4-way image classification set "CLAHE" from GitHub (semooww/Cheetah); label vocabulary: normal, cataract, glaucoma, retina disease.

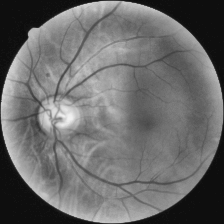
Label: glaucoma

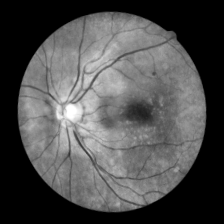
Label: retina disease

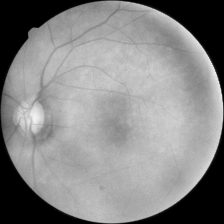
Label: cataract

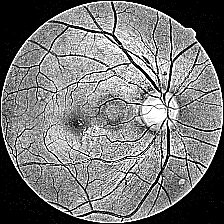
Label: glaucoma

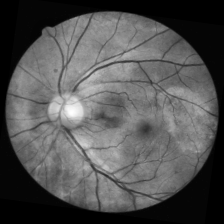
Label: retina disease

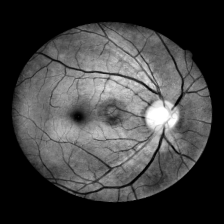
Label: normal
